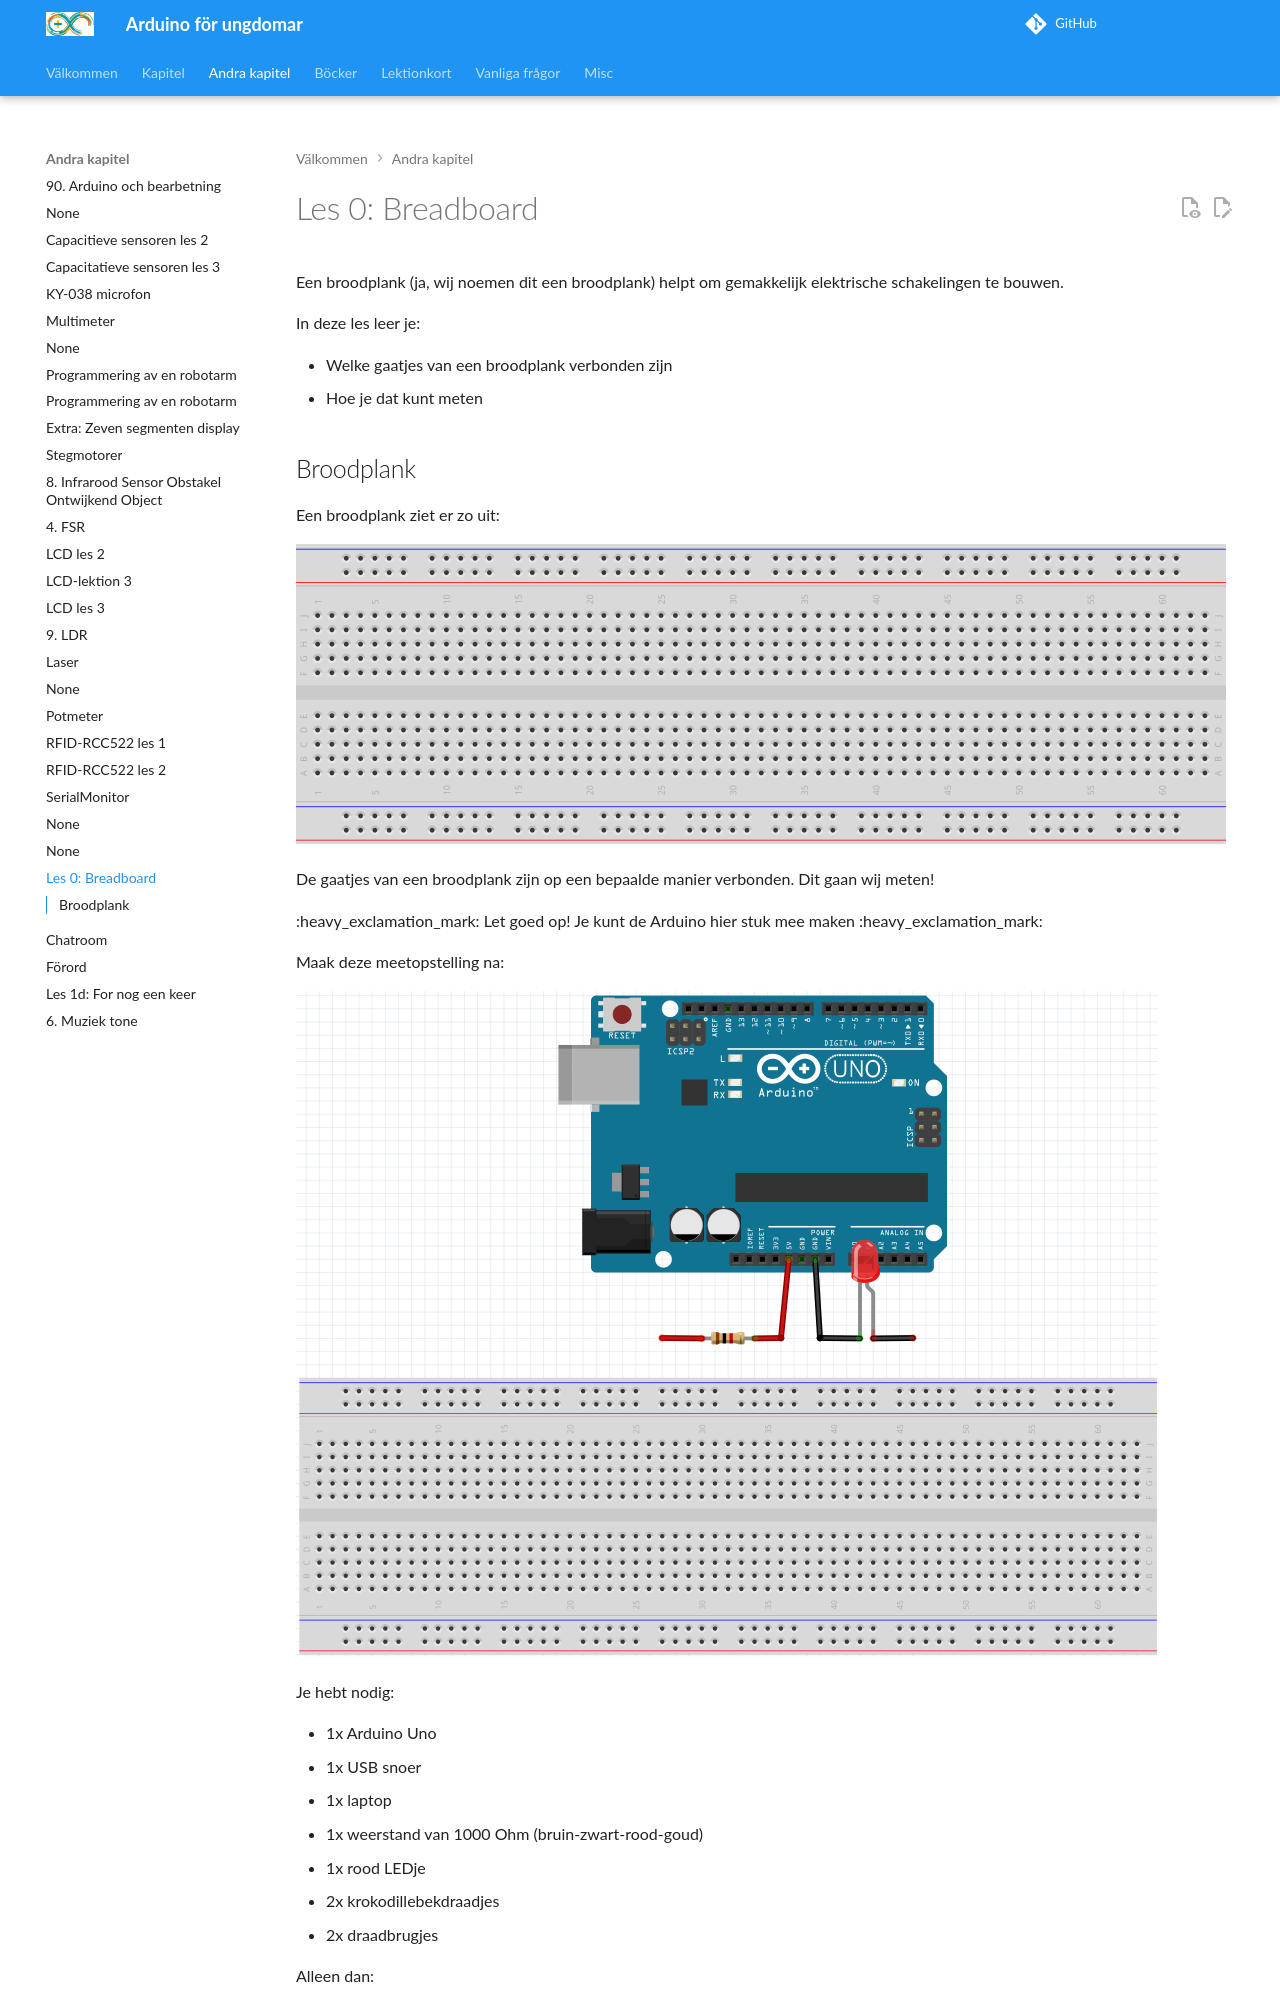

repository: richelbilderbeek/arduino_foer_ungdomar · page: kapitel/breadboard/index.html · generator: mkdocs

# Les 0: Breadboard

Een broodplank (ja, wij noemen dit een broodplank) helpt om
gemakkelijk elektrische schakelingen te bouwen.

In deze les leer je:

 * Welke gaatjes van een broodplank verbonden zijn
 * Hoe je dat kunt meten
